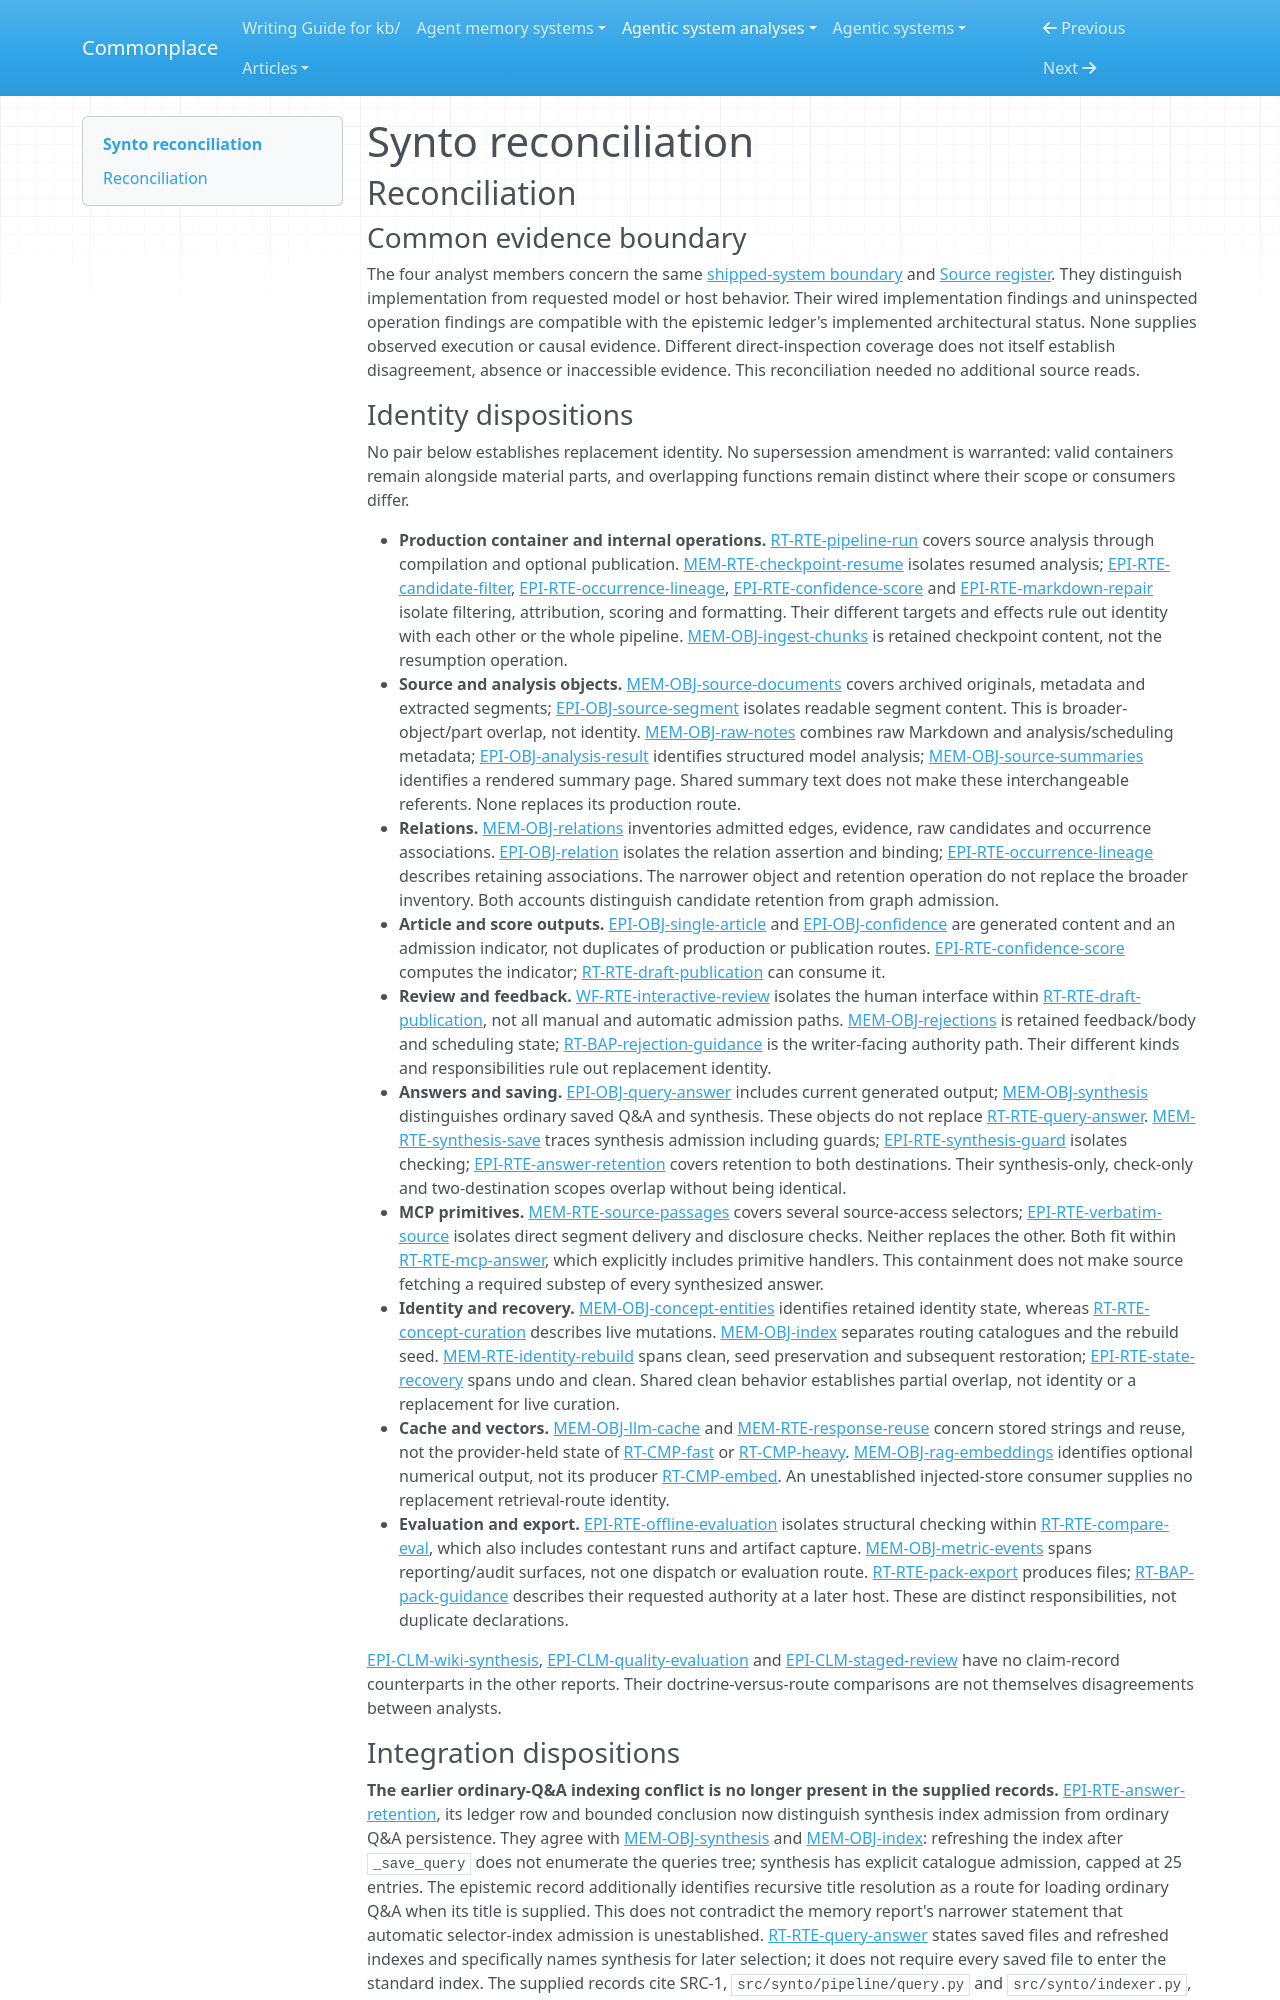

repository: zby/commonplace · page: agentic-system-analyses/retained/kytmanov--synto/reconciliation/index.html · generator: mkdocs

---
type: agentic-system-analyses/types/agentic-system-reconciliation-report.md
description: "Reconciliation of Synto analyst records at commit 91ac6a3681df0552b6c9baef159439c7ebd780c9."
run-id: AAS-2026-10-15-synto-eabcdcce3da2-01
reviewed-boundary: "91ac6a3681df0552b6c9baef159439c7ebd780c9"
---

# Synto reconciliation

## Reconciliation

### Common evidence boundary

The four analyst members concern the same [shipped-system boundary](boundary.md#boundary-and-evidence) and [Source register](boundary.md#source-register). They distinguish implementation from requested model or host behavior. Their wired implementation findings and uninspected operation findings are compatible with the epistemic ledger's implemented architectural status. None supplies observed execution or causal evidence. Different direct-inspection coverage does not itself establish disagreement, absence or inaccessible evidence. This reconciliation needed no additional source reads.

### Identity dispositions

No pair below establishes replacement identity. No supersession amendment is warranted: valid containers remain alongside material parts, and overlapping functions remain distinct where their scope or consumers differ.

- **Production container and internal operations.** [RT-RTE-pipeline-run](runtime.md#rt-rte-pipeline-run) covers source analysis through compilation and optional publication. [MEM-RTE-checkpoint-resume](memory.md#mem-rte-checkpoint-resume) isolates resumed analysis; [EPI-RTE-candidate-filter](epistemic.md#epi-rte-candidate-filter), [EPI-RTE-occurrence-lineage](epistemic.md#epi-rte-occurrence-lineage), [EPI-RTE-confidence-score](epistemic.md#epi-rte-confidence-score) and [EPI-RTE-markdown-repair](epistemic.md#epi-rte-markdown-repair) isolate filtering, attribution, scoring and formatting. Their different targets and effects rule out identity with each other or the whole pipeline. [MEM-OBJ-ingest-chunks](memory.md#mem-obj-ingest-chunks) is retained checkpoint content, not the resumption operation.
- **Source and analysis objects.** [MEM-OBJ-source-documents](memory.md#mem-obj-source-documents) covers archived originals, metadata and extracted segments; [EPI-OBJ-source-segment](epistemic.md#epi-obj-source-segment) isolates readable segment content. This is broader-object/part overlap, not identity. [MEM-OBJ-raw-notes](memory.md#mem-obj-raw-notes) combines raw Markdown and analysis/scheduling metadata; [EPI-OBJ-analysis-result](epistemic.md#epi-obj-analysis-result) identifies structured model analysis; [MEM-OBJ-source-summaries](memory.md#mem-obj-source-summaries) identifies a rendered summary page. Shared summary text does not make these interchangeable referents. None replaces its production route.
- **Relations.** [MEM-OBJ-relations](memory.md#mem-obj-relations) inventories admitted edges, evidence, raw candidates and occurrence associations. [EPI-OBJ-relation](epistemic.md#epi-obj-relation) isolates the relation assertion and binding; [EPI-RTE-occurrence-lineage](epistemic.md#epi-rte-occurrence-lineage) describes retaining associations. The narrower object and retention operation do not replace the broader inventory. Both accounts distinguish candidate retention from graph admission.
- **Article and score outputs.** [EPI-OBJ-single-article](epistemic.md#epi-obj-single-article) and [EPI-OBJ-confidence](epistemic.md#epi-obj-confidence) are generated content and an admission indicator, not duplicates of production or publication routes. [EPI-RTE-confidence-score](epistemic.md#epi-rte-confidence-score) computes the indicator; [RT-RTE-draft-publication](runtime.md#rt-rte-draft-publication) can consume it.
- **Review and feedback.** [WF-RTE-interactive-review](workflow.md#wf-rte-interactive-review) isolates the human interface within [RT-RTE-draft-publication](runtime.md#rt-rte-draft-publication), not all manual and automatic admission paths. [MEM-OBJ-rejections](memory.md#mem-obj-rejections) is retained feedback/body and scheduling state; [RT-BAP-rejection-guidance](runtime.md#rt-bap-rejection-guidance) is the writer-facing authority path. Their different kinds and responsibilities rule out replacement identity.
- **Answers and saving.** [EPI-OBJ-query-answer](epistemic.md#epi-obj-query-answer) includes current generated output; [MEM-OBJ-synthesis](memory.md#mem-obj-synthesis) distinguishes ordinary saved Q&A and synthesis. These objects do not replace [RT-RTE-query-answer](runtime.md#rt-rte-query-answer). [MEM-RTE-synthesis-save](memory.md#mem-rte-synthesis-save) traces synthesis admission including guards; [EPI-RTE-synthesis-guard](epistemic.md#epi-rte-synthesis-guard) isolates checking; [EPI-RTE-answer-retention](epistemic.md#epi-rte-answer-retention) covers retention to both destinations. Their synthesis-only, check-only and two-destination scopes overlap without being identical.
- **MCP primitives.** [MEM-RTE-source-passages](memory.md#mem-rte-source-passages) covers several source-access selectors; [EPI-RTE-verbatim-source](epistemic.md#epi-rte-verbatim-source) isolates direct segment delivery and disclosure checks. Neither replaces the other. Both fit within [RT-RTE-mcp-answer](runtime.md#rt-rte-mcp-answer), which explicitly includes primitive handlers. This containment does not make source fetching a required substep of every synthesized answer.
- **Identity and recovery.** [MEM-OBJ-concept-entities](memory.md#mem-obj-concept-entities) identifies retained identity state, whereas [RT-RTE-concept-curation](runtime.md#rt-rte-concept-curation) describes live mutations. [MEM-OBJ-index](memory.md#mem-obj-index) separates routing catalogues and the rebuild seed. [MEM-RTE-identity-rebuild](memory.md#mem-rte-identity-rebuild) spans clean, seed preservation and subsequent restoration; [EPI-RTE-state-recovery](epistemic.md#epi-rte-state-recovery) spans undo and clean. Shared clean behavior establishes partial overlap, not identity or a replacement for live curation.
- **Cache and vectors.** [MEM-OBJ-llm-cache](memory.md#mem-obj-llm-cache) and [MEM-RTE-response-reuse](memory.md#mem-rte-response-reuse) concern stored strings and reuse, not the provider-held state of [RT-CMP-fast](runtime.md#rt-cmp-fast) or [RT-CMP-heavy](runtime.md#rt-cmp-heavy). [MEM-OBJ-rag-embeddings](memory.md#mem-obj-rag-embeddings) identifies optional numerical output, not its producer [RT-CMP-embed](runtime.md#rt-cmp-embed). An unestablished injected-store consumer supplies no replacement retrieval-route identity.
- **Evaluation and export.** [EPI-RTE-offline-evaluation](epistemic.md#epi-rte-offline-evaluation) isolates structural checking within [RT-RTE-compare-eval](runtime.md#rt-rte-compare-eval), which also includes contestant runs and artifact capture. [MEM-OBJ-metric-events](memory.md#mem-obj-metric-events) spans reporting/audit surfaces, not one dispatch or evaluation route. [RT-RTE-pack-export](runtime.md#rt-rte-pack-export) produces files; [RT-BAP-pack-guidance](runtime.md#rt-bap-pack-guidance) describes their requested authority at a later host. These are distinct responsibilities, not duplicate declarations.

[EPI-CLM-wiki-synthesis](epistemic.md#epi-clm-wiki-synthesis), [EPI-CLM-quality-evaluation](epistemic.md#epi-clm-quality-evaluation) and [EPI-CLM-staged-review](epistemic.md#epi-clm-staged-review) have no claim-record counterparts in the other reports. Their doctrine-versus-route comparisons are not themselves disagreements between analysts.
